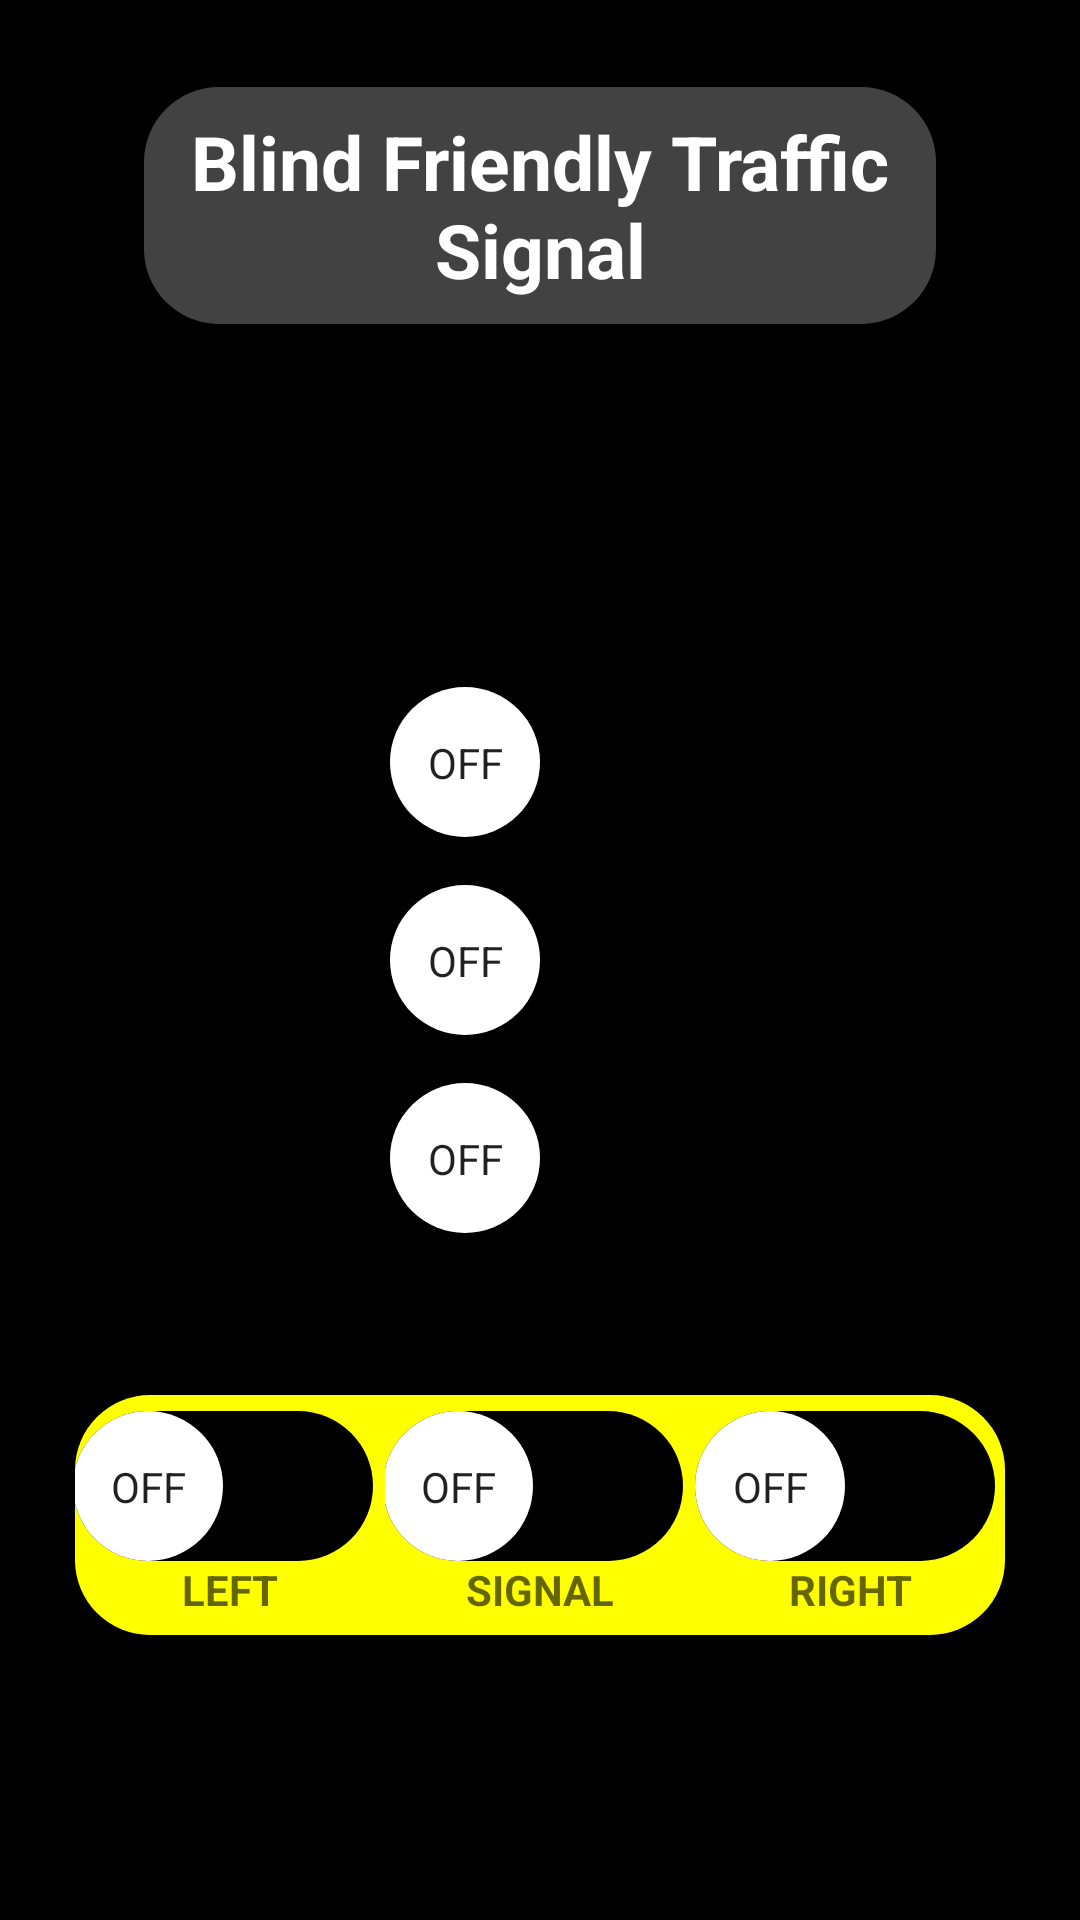

Write the Android layout XML for this screen, with the resource values it uses.
<!-- AndroidManifest.xml: application theme AppTheme -->
<!-- res/layout/activity_main.xml -->
<?xml version="1.0" encoding="utf-8"?>
<RelativeLayout
    xmlns:android="http://schemas.android.com/apk/res/android"
    xmlns:app="http://schemas.android.com/apk/res-auto"
    xmlns:tools="http://schemas.android.com/tools"
    android:layout_width="match_parent"
    android:layout_height="match_parent"
    android:background="@color/black">



    <TextView
        android:id="@+id/txt_title"
        android:layout_width="wrap_content"
        android:layout_height="wrap_content"
        android:layout_marginStart="48dp"
        android:layout_marginTop="29dp"
        android:layout_marginEnd="48dp"
        android:text="Blind Friendly Traffic Signal"
        android:textSize="25sp"
        android:textStyle="bold"
        android:textColor="@android:color/white"
        android:background="@drawable/round"
        android:padding="8dp"
        android:gravity="center"
        app:layout_constraintStart_toStartOf="parent"
        app:layout_constraintEnd_toEndOf="parent"
        app:layout_constraintTop_toTopOf="parent" />


    <androidx.constraintlayout.widget.ConstraintLayout
        android:layout_width="wrap_content"
        android:layout_height="wrap_content"
        android:layout_marginTop="4dp"
        android:layout_marginEnd="104dp"
        app:layout_constraintEnd_toEndOf="parent"
        app:layout_constraintTop_toTopOf="parent">


    </androidx.constraintlayout.widget.ConstraintLayout>


    <LinearLayout
        android:id="@+id/one"
        android:layout_width="104dp"
        android:layout_height="250dp"
        android:layout_centerInParent="true"
        android:background="@drawable/round1"
        android:gravity="center"
        android:orientation="vertical"
        tools:ignore="MissingConstraints"
        tools:layout_editor_absoluteX="153dp"
        tools:layout_editor_absoluteY="166dp">

        <androidx.appcompat.widget.SwitchCompat
            android:id="@+id/Redlight"
            android:layout_width="100dp"
            android:layout_height="wrap_content"
            android:thumb="@drawable/thumb"
            app:showText="true"
            app:track="@drawable/track" />

        <Space
            android:layout_width="wrap_content"
            android:layout_height="16dp" />

        <androidx.appcompat.widget.SwitchCompat
            android:id="@+id/Yellowlight"
            android:layout_width="wrap_content"
            android:layout_height="wrap_content"
            android:thumb="@drawable/thumb"
            app:showText="true"
            app:track="@drawable/track1" />

        <Space
            android:layout_width="wrap_content"
            android:layout_height="16dp" />

        <androidx.appcompat.widget.SwitchCompat
            android:id="@+id/Greenlight"
            android:layout_width="wrap_content"
            android:layout_height="wrap_content"
            android:textStyle="bold"
            android:thumb="@drawable/thumb"
            app:showText="true"
            app:track="@drawable/track2" />

    </LinearLayout>
    <LinearLayout
        android:layout_width="370dp"
        android:layout_height="80dp"
        android:layout_marginLeft="25dp"
        android:layout_marginTop="465dp"
        android:layout_marginRight="25dp"
        android:gravity="center_vertical"
        android:orientation="horizontal"
        android:background="@drawable/round2">

        <LinearLayout
            android:layout_width="0dp"
            android:layout_height="wrap_content"
            android:layout_weight="1"
            android:orientation="vertical">

            <androidx.appcompat.widget.SwitchCompat
                android:id="@+id/tcrt"
                android:layout_width="wrap_content"
                android:layout_height="wrap_content"
                android:layout_marginRight="4dp"
                android:textStyle="bold"
                android:thumb="@drawable/thumb"
                app:showText="true"
                app:track="@drawable/track3" />

            <TextView
                android:id="@+id/tcrt_text"
                android:layout_width="match_parent"
                android:layout_height="wrap_content"
                android:hint="LEFT"
                android:textColor="@color/white"
                android:textStyle="bold"
                android:textAlignment="center"/>
        </LinearLayout>

        <LinearLayout
            android:layout_width="0dp"
            android:layout_height="wrap_content"
            android:layout_weight="1"
            android:orientation="vertical">

            <androidx.appcompat.widget.SwitchCompat
                android:id="@+id/time"
                android:layout_width="wrap_content"
                android:layout_height="wrap_content"
                android:layout_marginRight="4dp"
                android:textStyle="bold"
                android:thumb="@drawable/thumb"
                app:showText="true"
                app:track="@drawable/track3" />

            <TextView
                android:id="@+id/time_text"
                android:layout_width="match_parent"
                android:layout_height="wrap_content"
                android:hint="SIGNAL"
                android:textColor="@color/white"
                android:textStyle="bold"
                android:textAlignment="center"/>
        </LinearLayout>

        <LinearLayout
            android:layout_width="0dp"
            android:layout_height="wrap_content"
            android:layout_weight="1"
            android:orientation="vertical">

            <androidx.appcompat.widget.SwitchCompat
                android:id="@+id/tcrt1"
                android:layout_width="wrap_content"
                android:layout_height="wrap_content"
                android:textStyle="bold"
                android:thumb="@drawable/thumb"
                app:showText="true"
                app:track="@drawable/track3" />

            <TextView
                android:id="@+id/tcrt1_text"
                android:layout_width="match_parent"
                android:layout_height="wrap_content"
                android:hint="RIGHT"
                android:textColor="@color/white"
                android:textStyle="bold"
                android:textAlignment="center"/>
        </LinearLayout>
    </LinearLayout>





</RelativeLayout>
<!-- resources referenced by this layout -->
<resources>
  <color name="black">#FF000000</color>
  <color name="white">#FFFFFFFF</color>
  <!-- drawable round (drawable) -->
  <?xml version="1.0" encoding="utf-8"?>
  <shape xmlns:android="http://schemas.android.com/apk/res/android">
      <solid android:color="@color/cardview_dark_background" />
      <corners android:radius="25dp" />
  </shape>
  <!-- drawable round2 (drawable) -->
  <?xml version="1.0" encoding="utf-8"?>
  <shape xmlns:android="http://schemas.android.com/apk/res/android">
      <solid android:color="@color/yellow_500" />
      <corners android:radius="25dp" />
  </shape>
  <!-- drawable thumb (drawable) -->
  <?xml version="1.0" encoding="utf-8"?>
  <selector xmlns:android="http://schemas.android.com/apk/res/android">
  
      <item android:state_checked="true">
          <shape android:shape="oval">
              <solid android:color="@color/white"/>
              <size android:height="50dp" android:width="50dp"/>
          </shape>
      </item>
  
      <item android:state_checked="false">
          <shape android:shape="oval">
              <solid android:color="@color/white"/>
              <size android:height="50dp" android:width="50dp"/>
          </shape>
      </item>
  </selector>
  <!-- drawable track (drawable) -->
  <?xml version="1.0" encoding="utf-8"?>
  <selector xmlns:android="http://schemas.android.com/apk/res/android">
      <item android:state_checked="true">
          <shape android:shape="rectangle">
              <solid android:color="@color/red_500"/>
              <size android:height="10dp" />
              <corners android:radius="100dp"/>
          </shape>
      </item>
  
      <item android:state_checked="false">
          <shape android:shape="rectangle">
              <solid android:color="@color/black"/>
              <size android:height="10dp" />
              <corners android:radius="100dp"/>
          </shape>
      </item>
  </selector>
  <!-- drawable track2 (drawable) -->
  <?xml version="1.0" encoding="utf-8"?>
  <selector xmlns:android="http://schemas.android.com/apk/res/android">
      <item android:state_checked="true">
          <shape android:shape="rectangle">
              <solid android:color="@color/green_500"/>
              <size android:height="10dp" />
              <corners android:radius="100dp"/>
          </shape>
      </item>
  
      <item android:state_checked="false">
          <shape android:shape="rectangle">
              <solid android:color="@color/black"/>
              <size android:height="10dp" />
              <corners android:radius="100dp"/>
          </shape>
      </item>
  </selector>
  <!-- drawable track3 (drawable) -->
  <?xml version="1.0" encoding="utf-8"?>
  <selector xmlns:android="http://schemas.android.com/apk/res/android">
      <item android:state_checked="true">
          <shape android:shape="rectangle">
              <solid android:color="@color/purple_200"/>
              <size android:height="10dp" />
              <corners android:radius="100dp"/>
          </shape>
      </item>
  
      <item android:state_checked="false">
          <shape android:shape="rectangle">
              <solid android:color="@color/black"/>
              <size android:height="10dp" />
              <corners android:radius="100dp"/>
          </shape>
      </item>
  </selector>
  <color name="yellow_500">#FFFFFF00</color>
  <color name="red_500">#FFFF0000</color>
  <color name="green_500">#FF00FF00</color>
  <color name="purple_200">#FFBB86FC</color>
</resources>
